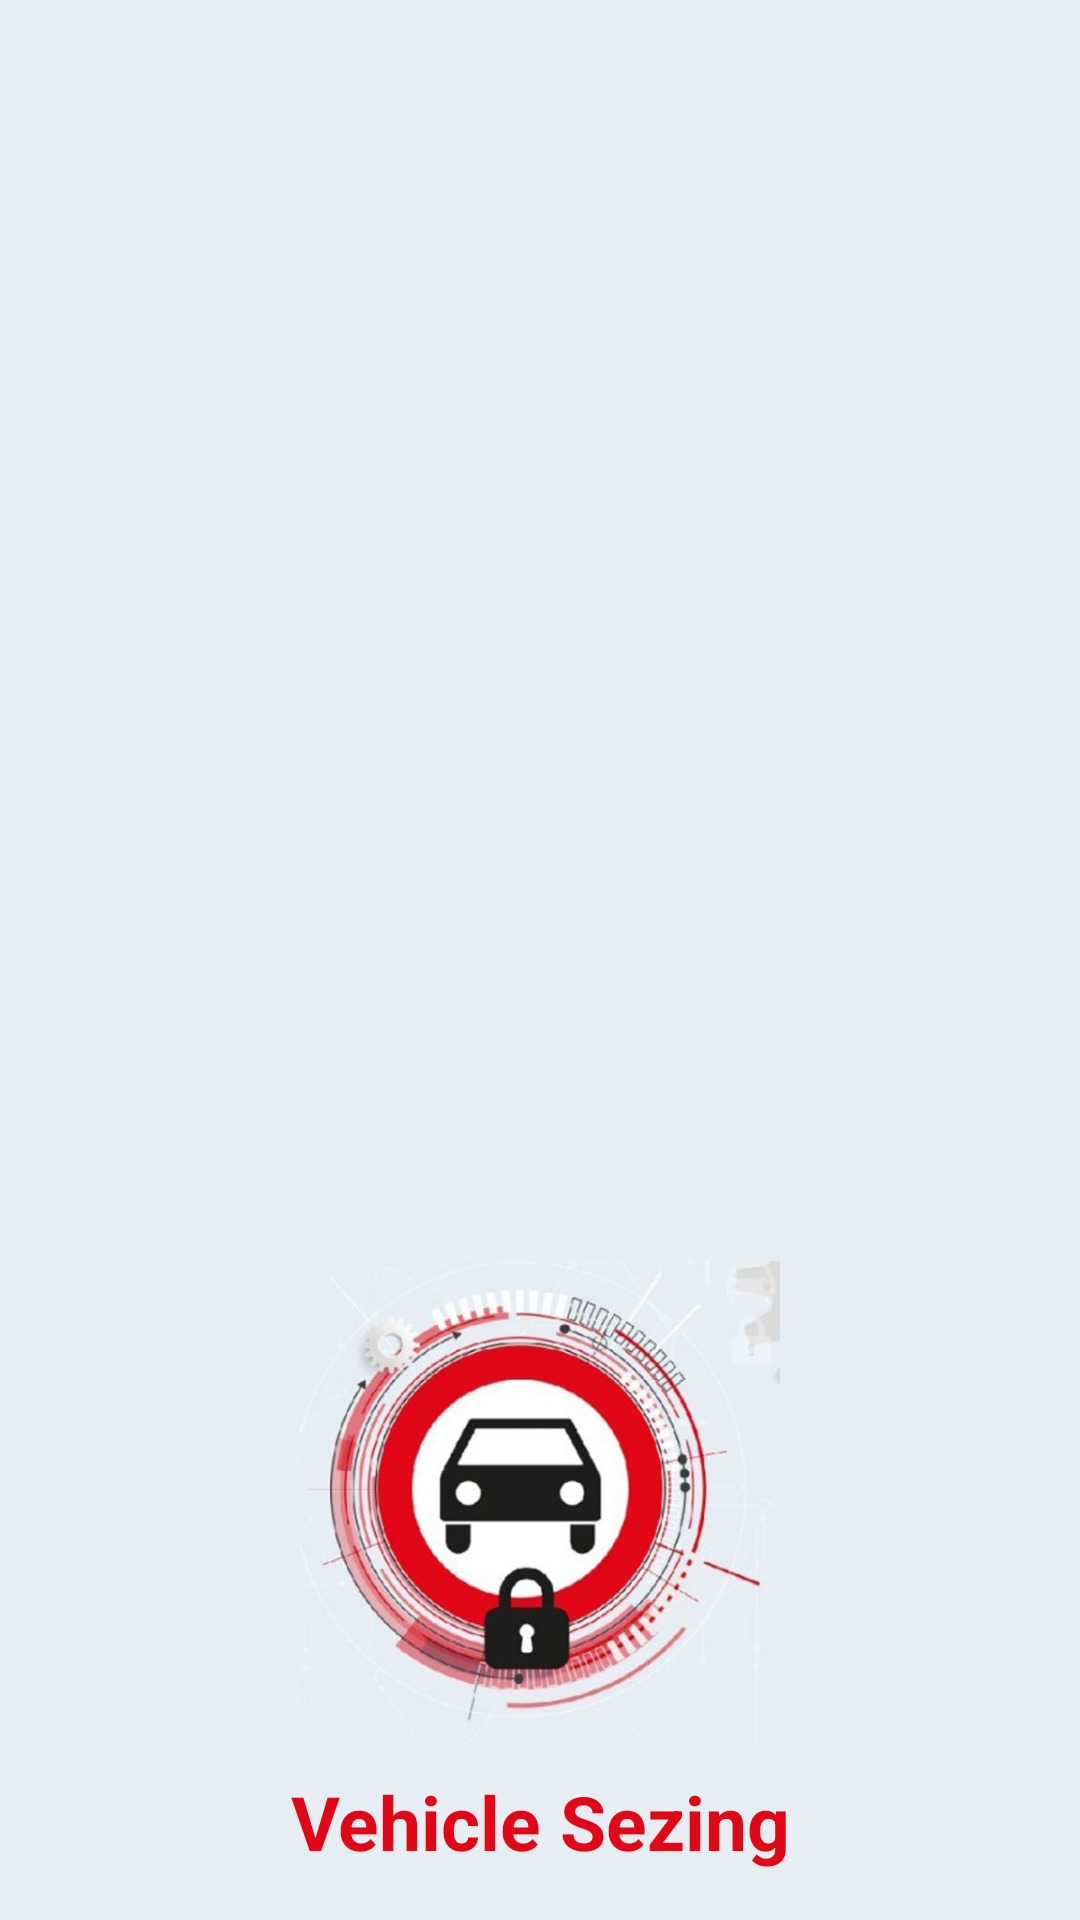

Here is an Android app screen rendered from its layout file. Give the layout XML and the strings, colors and styles it references.
<!-- AndroidManifest.xml: application theme AppTheme -->
<!-- res/layout/nav_header_main.xml -->
<?xml version="1.0" encoding="utf-8"?>
<LinearLayout xmlns:android="http://schemas.android.com/apk/res/android"
    android:id="@+id/nav_header"
    android:layout_width="match_parent"
    android:layout_height="250dp"
    android:background="#E6EDF3"
    android:clickable="true"
    android:focusable="true"
    android:foreground="?attr/selectableItemBackgroundBorderless"
    android:gravity="bottom"
    android:orientation="vertical"
    android:padding="16dp"
    android:theme="@style/ThemeOverlay.AppCompat.Dark">

    <ImageView
        android:id="@+id/nav_header_imageView"
        android:layout_width="match_parent"
        android:layout_height="160dp"
        android:src="@drawable/logo" />

    <TextView
        android:id="@+id/nav_header_textView"
        android:gravity="center"
        android:layout_width="match_parent"
        android:layout_height="wrap_content"
        android:textColor="#E10717"
        android:textSize="25dp"
        android:textStyle="bold"
        android:paddingTop="10dp"
        android:text="Vehicle Sezing"
        />
</LinearLayout>
<!-- resources referenced by this layout -->
<resources>
  <!-- drawable logo: png bitmap (drawable, 292176 bytes) -->
  <style name="AppTheme" parent="Theme.AppCompat.Light.NoActionBar">
          
          <item name="colorPrimary">@color/colorPrimary</item>
          <item name="colorPrimaryDark">@color/colorPrimaryDark</item>
          <item name="colorAccent">@color/colorAccent</item>
      </style>
  <!-- not gathered from this repository: default colours our renderer supplied (Android Studio template values) -->
  <color name="colorPrimary">#FF6200EE</color>
  <color name="colorPrimaryDark">#FF3700B3</color>
  <color name="colorAccent">#FF03DAC5</color>
</resources>
